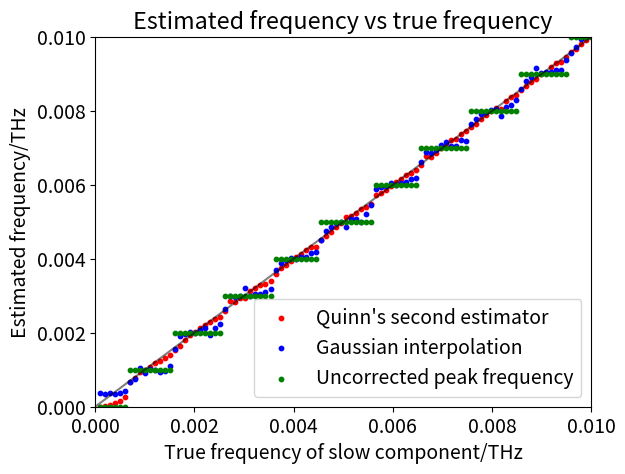

Write the Python code that produced this figure. (Note: this script raises an exception after producing the figure.)
import numpy as np
import matplotlib.pyplot as plt
import scipy.fftpack

plt.rcParams.update({'font.size': 14})
def tau(x):
    return 0.25*np.log(3*x**2+6*x+1)-6**0.5/24*np.log((x+1-(2/3)**0.5)/(x+1+(2/3)**0.5))
freq=np.linspace(0,0.01,100)
freq_estimate_b=np.zeros(len(freq))
freq_estimate_g=np.zeros(len(freq))
freq_estimate=np.zeros(len(freq))
for i_f in range(len(freq)):
    t=np.linspace(0,1000,2000)

    random_wave=np.zeros(len(t))

    for i in range(10):
        random_wave+=np.sin(2*np.pi*t*np.random.rand(1)*0.073695)*0.5

    wave=np.sin(2*np.pi*0.073695*t)+2*np.sin(2*np.pi*freq[i_f]*t)+random_wave
    #plt.figure()
    #plt.plot(t,wave)
    sample_spacing=0.5
    num_samples=2000
    #print(sample_spacing)
    
    f=np.linspace(0,1//(2*sample_spacing),num_samples//2)
    #print(f)
    f_res=f[1]-f[0]


    fft=scipy.fftpack.fft(wave)
    #plt.figure()
    #plt.plot(f,np.abs(fft[:num_samples//2])*2/num_samples)

    fft=(fft[:num_samples//2])
    max_index=np.abs(fft).argsort()[-1]

    ap=(fft[max_index+1].real*fft[max_index].real+fft[max_index+1].imag*fft[max_index].imag)/(fft[max_index].real*fft[max_index].real+fft[max_index].imag*fft[max_index].imag)
    dp=-ap/(1-ap)
    am=(fft[max_index-1].real*fft[max_index].real+fft[max_index-1].imag*fft[max_index].imag)/(fft[max_index].real*fft[max_index].real+fft[max_index].imag*fft[max_index].imag)
    dm=am/(1-am)
    d=(dp+dm)/2+tau(dp*dp)-tau(dm*dm)
    kp=(max_index+d)*f_res
    freq_estimate_b[i_f]=kp
    print("kp =" +str(kp))

    fft=np.abs(fft[:num_samples//2])

    #print(sorted(fft)[-5:][::-1])
    #print(f[fft.argsort()[-5:][::-1]])
    max_index=fft.argsort()[-1]
    #print(max_index)
    #print(fft[:10])
    delta=np.log(fft[max_index+1]/fft[max_index-1])/(2*np.log(fft[max_index]**2/(fft[max_index-1]*fft[max_index+1])))
    #print(delta)
    #print(f[max_index])
    freq_estimate[i_f]=f[max_index]
    f_interp=f_res*(max_index+delta)
    freq_estimate_g[i_f]=f_interp
    #print(f_interp)


plt.scatter(freq,freq_estimate_b,c='r',s=10,label="Quinn's second estimator")
plt.scatter(freq,freq_estimate_g,c='b',s=10,label='Gaussian interpolation')
plt.scatter(freq,freq_estimate,c='g',s=10,label="Uncorrected peak frequency")
plt.plot(freq,freq,c='k',alpha=0.5)
plt.legend(loc='lower right')
plt.xlabel("True frequency of slow component/THz")
plt.ylabel("Estimated frequency/THz")
plt.title("Estimated frequency vs true frequency")
plt.xlim([0,0.01])
plt.ylim([0,0.01])
plt.savefig('./Plots/freqinterp.png',dpi=200,bbox_inches='tight')
plt.show()
